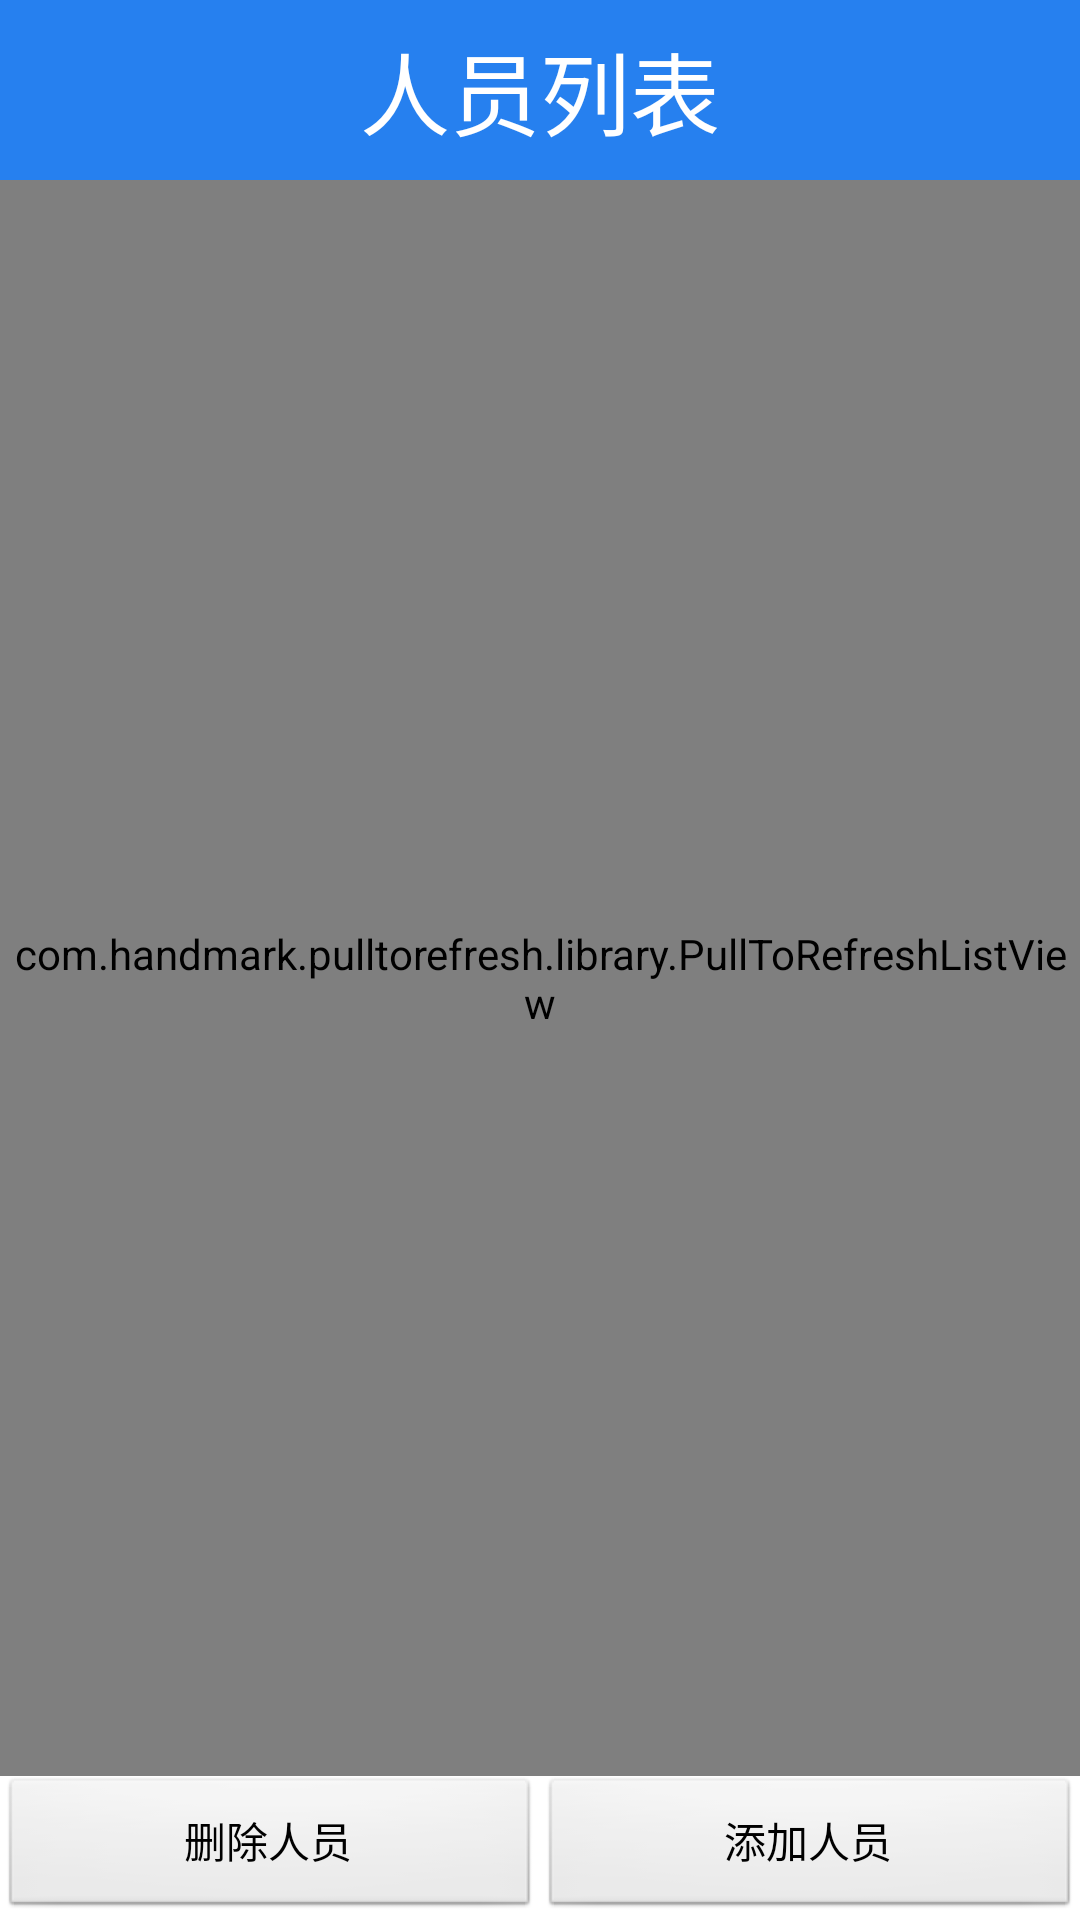

Here is an Android app screen rendered from its layout file. Give the layout XML and the strings, colors and styles it references.
<!-- AndroidManifest.xml: application theme AppTheme -->
<!-- res/layout/activity_people_list.xml -->
<?xml version="1.0" encoding="utf-8"?>
<LinearLayout xmlns:android="http://schemas.android.com/apk/res/android"
    android:layout_width="match_parent"
    android:layout_height="match_parent"
    android:orientation="vertical" >

    <RelativeLayout
        android:layout_width="match_parent"
        android:layout_height="@dimen/title_height"
        android:background="@color/titleblue" >

        <TextView
            android:layout_width="wrap_content"
            android:layout_height="wrap_content"
            android:layout_centerHorizontal="true"
            android:layout_centerVertical="true"
            android:text="人员列表"
            android:textColor="@color/white"
            android:textSize="@dimen/front_title" />

        <ImageButton
            android:id="@+id/btnDonePeopleList"
            android:layout_width="wrap_content"
            android:layout_height="wrap_content"
            android:layout_alignParentRight="true"
            android:layout_centerVertical="true"
            android:background="@drawable/ic_btn_done" />
        <ImageButton
            android:id="@+id/btnBackPeopleArrange"
            android:layout_width="wrap_content"
            android:layout_height="wrap_content"
            android:layout_alignParentLeft="true"
            android:layout_centerVertical="true"
            android:background="@drawable/ic_btn_back" />

    </RelativeLayout>
    
    <com.handmark.pulltorefresh.library.PullToRefreshListView
        android:id="@+id/lvPeopleList"
        android:layout_width="match_parent"
        android:layout_height="0dp"
        android:layout_weight="1"
        android:background="@color/bggreygreen">
        
    </com.handmark.pulltorefresh.library.PullToRefreshListView>
    
    <LinearLayout 
        android:layout_width="match_parent"
        android:layout_height="wrap_content"
        android:orientation="horizontal">
        <Button 
            android:layout_width="0dp"
            android:layout_height="wrap_content"
            android:layout_weight="1"
            android:text="删除人员"
            android:onClick="testDeletePeople"/>
        <Button 
            android:layout_width="0dp"
            android:layout_height="wrap_content"
            android:layout_weight="1"
            android:text="添加人员"
            android:onClick="testAddPeople"/>
        
    </LinearLayout>
    

</LinearLayout>
<!-- resources referenced by this layout -->
<resources>
  <color name="bggreygreen">#eef3f6</color>
  <color name="titleblue">#2680ef</color>
  <color name="white">#FFFFFF</color>
  <dimen name="front_title">30sp</dimen>
  <dimen name="title_height">60dp</dimen>
  <!-- drawable ic_btn_back (drawable-hdpi) -->
  <?xml version="1.0" encoding="utf-8"?>
  <selector xmlns:android="http://schemas.android.com/apk/res/android">
  
      <item android:drawable="@drawable/ic_btn_back_pressed" android:state_pressed="true"/>
      <item android:drawable="@drawable/ic_btn_back_normal"/>
  
  </selector>
  <!-- drawable ic_btn_done (drawable-hdpi) -->
  <?xml version="1.0" encoding="utf-8"?>
  <selector xmlns:android="http://schemas.android.com/apk/res/android">
  
      <item android:drawable="@drawable/ic_btn_done_pressed" android:state_pressed="true"/>
      <item android:drawable="@drawable/ic_btn_done_normal"/>
  
  </selector>
  <style name="AppTheme" parent="@android:style/Theme.Light.NoTitleBar">
          
      </style>
</resources>
